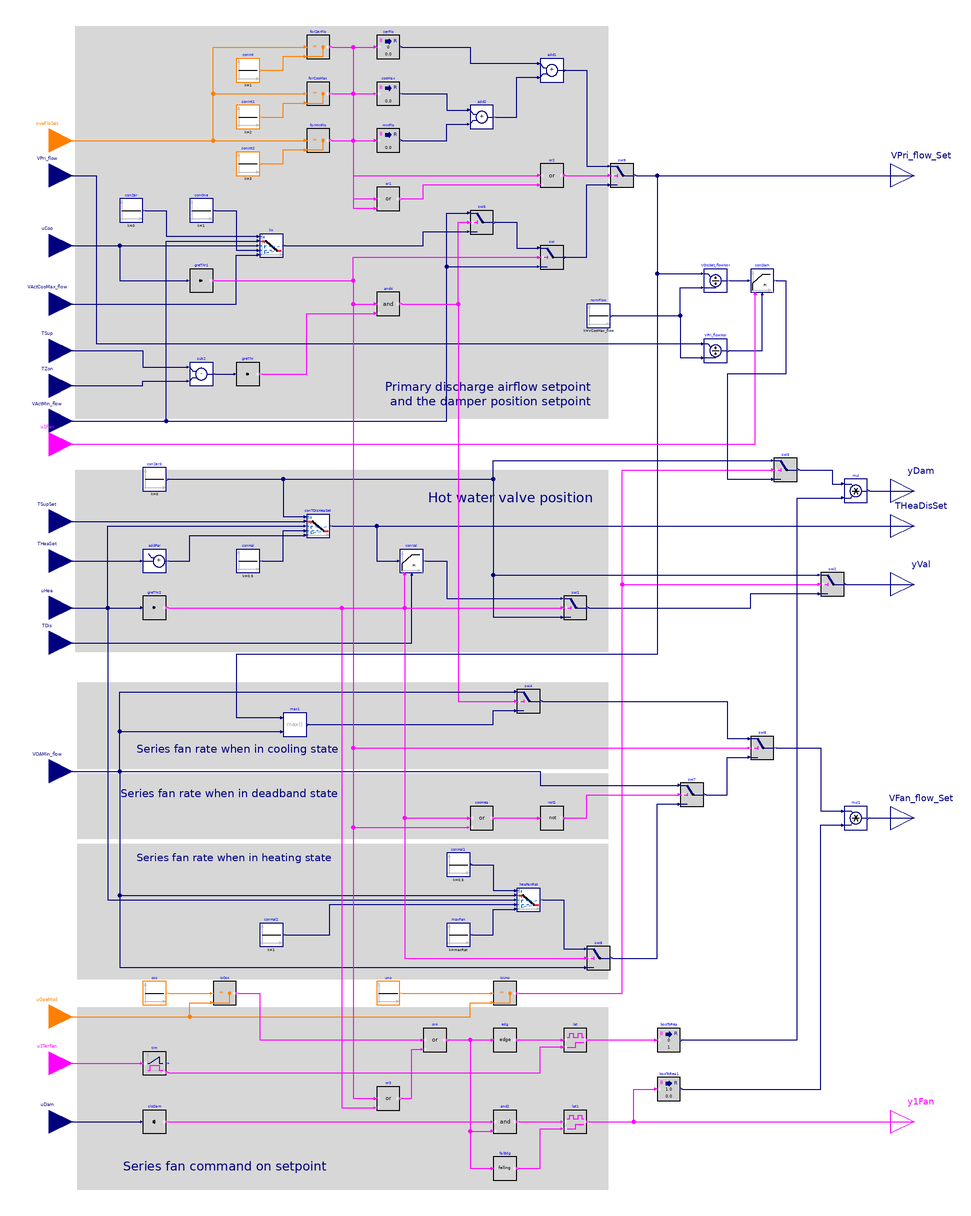

This picture is the connection diagram that the Modelica source below describes through its graphical annotations.

block DamperValves
  "Output signals for controlling variable-volume series fan-powered terminal unit"

  parameter Real dTDisZonSetMax(
    final unit="K",
    final quantity="TemperatureDifference")=11
    "Zone maximum discharge air temperature above heating setpoint"
    annotation (__cdl(ValueInReference=true));
  parameter Real maxRat(
    final unit="m3/s",
    final quantity="VolumeFlowRate")
    "Maximum heating-fan airflow setpoint";
  parameter Real VMin_flow(
    final quantity="VolumeFlowRate",
    final unit="m3/s")
    "Design zone minimum airflow setpoint";
  parameter Real VCooMax_flow(
    final quantity="VolumeFlowRate",
    final unit="m3/s")
    "Design zone cooling maximum airflow rate";
  parameter BuildingsLite.Controls.OBC.CDL.Types.SimpleController controllerTypeVal=
    BuildingsLite.Controls.OBC.CDL.Types.SimpleController.PI
    "Type of controller"
    annotation (__cdl(ValueInReference=false), Dialog(group="Valve"));
  parameter Real kVal(final unit="1/K")=0.5
    "Gain of controller for valve control"
    annotation (__cdl(ValueInReference=false), Dialog(group="Valve"));
  parameter Real TiVal(
    final unit="s",
    final quantity="Time")=300
    "Time constant of integrator block for valve control"
    annotation (__cdl(ValueInReference=false),
                Dialog(group="Valve",
    enable=controllerTypeVal == BuildingsLite.Controls.OBC.CDL.Types.SimpleController.PI
        or controllerTypeVal == BuildingsLite.Controls.OBC.CDL.Types.SimpleController.PID));
  parameter Real TdVal(
    final unit="s",
    final quantity="Time")=0.1
    "Time constant of derivative block for valve control"
    annotation (__cdl(ValueInReference=false),
                Dialog(group="Valve",
      enable=controllerTypeVal == BuildingsLite.Controls.OBC.CDL.Types.SimpleController.PD
          or controllerTypeVal == BuildingsLite.Controls.OBC.CDL.Types.SimpleController.PID));
  parameter BuildingsLite.Controls.OBC.CDL.Types.SimpleController controllerTypeDam=
    BuildingsLite.Controls.OBC.CDL.Types.SimpleController.PI
    "Type of controller"
    annotation (__cdl(ValueInReference=false), Dialog(group="Damper"));
  parameter Real kDam(final unit="1")=0.5
    "Gain of controller for damper control"
    annotation (__cdl(ValueInReference=false), Dialog(group="Damper"));
  parameter Real TiDam(
    final unit="s",
    final quantity="Time")=300
    "Time constant of integrator block for damper control"
    annotation (__cdl(ValueInReference=false),
                Dialog(group="Damper",
    enable=(controllerTypeDam == BuildingsLite.Controls.OBC.CDL.Types.SimpleController.PI
         or controllerTypeDam == BuildingsLite.Controls.OBC.CDL.Types.SimpleController.PID)));
  parameter Real TdDam(
    final unit="s",
    final quantity="Time")=0.1
    "Time constant of derivative block for damper control"
    annotation (__cdl(ValueInReference=false),
                Dialog(group="Damper",
      enable=(controllerTypeDam == BuildingsLite.Controls.OBC.CDL.Types.SimpleController.PD
           or controllerTypeDam == BuildingsLite.Controls.OBC.CDL.Types.SimpleController.PID)));
  parameter Real dTHys(
    final unit="K",
    final quantity="TemperatureDifference")=0.25
    "Temperature difference hysteresis below which the temperature difference will be seen as zero"
    annotation (__cdl(ValueInReference=false), Dialog(tab="Advanced"));
  parameter Real looHys(
    final unit="1") = 0.05
    "Loop output hysteresis below which the output will be seen as zero"
    annotation (__cdl(ValueInReference=false), Dialog(tab="Advanced"));
  parameter Real floHys(
    final unit="m3/s") = 0.01
    "Hysteresis for checking airflow rate"
    annotation (__cdl(ValueInReference=false), Dialog(tab="Advanced"));
  parameter Real damPosHys(
    final unit="m3/s") = 0.05
    "Hysteresis for checking damper position"
    annotation (__cdl(ValueInReference=false), Dialog(tab="Advanced"));
  parameter Real iniDam(unit="1")=0.01
    "Initial damper position when the damper control is enabled"
    annotation (__cdl(ValueInReference=false), Dialog(tab="Advanced"));

  BuildingsLite.Controls.OBC.CDL.Interfaces.IntegerInput oveFloSet
    "Index of overriding flow setpoint, 1: set to zero; 2: set to cooling maximum; 3: set to minimum flow; 4: set to heating maximum"
    annotation (Placement(transformation(extent={{-380,380},{-340,420}}),
        iconTransformation(extent={{-140,170},{-100,210}})));
  BuildingsLite.Controls.OBC.CDL.Interfaces.RealInput VPri_flow(
    final min=0,
    final unit="m3/s",
    final quantity="VolumeFlowRate")
    "Measured primary discharge airflow rate"
    annotation (Placement(transformation(extent={{-380,350},{-340,390}}),
      iconTransformation(extent={{-140,150},{-100,190}})));
  BuildingsLite.Controls.OBC.CDL.Interfaces.RealInput uCoo(
    final min=0,
    final max=1,
    final unit="1")
    "Cooling control signal"
    annotation (Placement(transformation(extent={{-380,290},{-340,330}}),
        iconTransformation(extent={{-140,120},{-100,160}})));
  BuildingsLite.Controls.OBC.CDL.Interfaces.RealInput VActCooMax_flow(
    final min=0,
    final unit="m3/s",
    final quantity="VolumeFlowRate")
    "Active cooling maximum airflow rate"
    annotation (Placement(transformation(extent={{-380,240},{-340,280}}),
        iconTransformation(extent={{-140,90},{-100,130}})));
  BuildingsLite.Controls.OBC.CDL.Interfaces.RealInput TSup(
    final unit="K",
    final displayUnit="degC",
    final quantity="ThermodynamicTemperature")
    "Temperature of the air supplied from central air handler"
    annotation (Placement(transformation(extent={{-380,200},{-340,240}}),
        iconTransformation(extent={{-140,60},{-100,100}})));
  BuildingsLite.Controls.OBC.CDL.Interfaces.RealInput TZon(
    final unit="K",
    final displayUnit="degC",
    final quantity="ThermodynamicTemperature")
    "Measured zone temperature"
    annotation (Placement(transformation(extent={{-380,170},{-340,210}}),
        iconTransformation(extent={{-140,40},{-100,80}})));
  BuildingsLite.Controls.OBC.CDL.Interfaces.RealInput VActMin_flow(
    final min=0,
    final unit="m3/s",
    final quantity="VolumeFlowRate") "Active minimum airflow rate"
    annotation (Placement(transformation(extent={{-380,140},{-340,180}}),
        iconTransformation(extent={{-140,10},{-100,50}})));
  BuildingsLite.Controls.OBC.CDL.Interfaces.BooleanInput u1Fan
    "AHU supply fan status"
    annotation (Placement(transformation(extent={{-380,120},{-340,160}}),
        iconTransformation(extent={{-140,-10},{-100,30}})));
  BuildingsLite.Controls.OBC.CDL.Interfaces.RealInput TSupSet(
    final unit="K",
    final displayUnit="degC",
    final quantity="ThermodynamicTemperature")
    "Supply air temperature setpoint from central air handler"
    annotation (Placement(transformation(extent={{-380,54},{-340,94}}),
        iconTransformation(extent={{-140,-30},{-100,10}})));
  BuildingsLite.Controls.OBC.CDL.Interfaces.RealInput THeaSet(
    final unit="K",
    final displayUnit="degC",
    final quantity="ThermodynamicTemperature")
    "Zone heating setpoint temperature"
    annotation (Placement(transformation(extent={{-380,20},{-340,60}}),
        iconTransformation(extent={{-140,-50},{-100,-10}})));
  BuildingsLite.Controls.OBC.CDL.Interfaces.RealInput uHea(
    final min=0,
    final max=1,
    final unit="1")
    "Heating control signal"
    annotation (Placement(transformation(extent={{-380,-20},{-340,20}}),
        iconTransformation(extent={{-140,-70},{-100,-30}})));
  BuildingsLite.Controls.OBC.CDL.Interfaces.RealInput TDis(
    final unit="K",
    final displayUnit="degC",
    final quantity="ThermodynamicTemperature")
    "Measured discharge air temperature"
    annotation (Placement(transformation(extent={{-380,-50},{-340,-10}}),
      iconTransformation(extent={{-140,-100},{-100,-60}})));
  BuildingsLite.Controls.OBC.CDL.Interfaces.RealInput VOAMin_flow(
    final min=0,
    final unit="m3/s",
    final quantity="VolumeFlowRate") "Minimum outdoor airflow setpoint"
    annotation (Placement(transformation(extent={{-380,-160},{-340,-120}}),
        iconTransformation(extent={{-140,-130},{-100,-90}})));
  BuildingsLite.Controls.OBC.CDL.Interfaces.IntegerInput uOpeMod
    "Zone operation mode"
    annotation (Placement(transformation(extent={{-380,-370},{-340,-330}}),
        iconTransformation(extent={{-140,-160},{-100,-120}})));
  BuildingsLite.Controls.OBC.CDL.Interfaces.BooleanInput u1TerFan
    "Terminal fan status"
    annotation (Placement(transformation(extent={{-380,-410},{-340,-370}}),
        iconTransformation(extent={{-140,-190},{-100,-150}})));
  BuildingsLite.Controls.OBC.CDL.Interfaces.RealInput uDam(
    final min=0,
    final unit="1")
    "Damper position setpoint"
    annotation (Placement(transformation(extent={{-380,-460},{-340,-420}}),
        iconTransformation(extent={{-140,-210},{-100,-170}})));
  BuildingsLite.Controls.OBC.CDL.Interfaces.RealOutput VPri_flow_Set(
    final min=0,
    final unit="m3/s",
    final quantity="VolumeFlowRate")
    "Discharge airflow setpoint"
    annotation (Placement(transformation(extent={{360,350},{400,390}}),
        iconTransformation(extent={{100,120},{140,160}})));
  BuildingsLite.Controls.OBC.CDL.Interfaces.RealOutput yDam(
    final min=0,
    final max=1,
    final unit="1") "VAV damper commanded position"
    annotation (Placement(transformation(extent={{360,80},{400,120}}),
        iconTransformation(extent={{100,70},{140,110}})));
  BuildingsLite.Controls.OBC.CDL.Interfaces.RealOutput THeaDisSet(
    final unit="K",
    final displayUnit="degC",
    final quantity="ThermodynamicTemperature")
    "Discharge airflow setpoint temperature for heating"
    annotation (Placement(transformation(extent={{360,50},{400,90}}),
        iconTransformation(extent={{100,-110},{140,-70}})));
  BuildingsLite.Controls.OBC.CDL.Interfaces.RealOutput yVal(
    final min=0,
    final max=1,
    final unit="1") "Hot water valve commanded position"
    annotation (Placement(transformation(extent={{360,0},{400,40}}),
        iconTransformation(extent={{100,-140},{140,-100}})));
  BuildingsLite.Controls.OBC.CDL.Interfaces.RealOutput VFan_flow_Set(
    final min=0,
    final unit="m3/s",
    final quantity="VolumeFlowRate") "Series fan flow rate setpoint"
    annotation (Placement(transformation(extent={{360,-200},{400,-160}}),
        iconTransformation(extent={{100,-182},{140,-142}})));
  BuildingsLite.Controls.OBC.CDL.Interfaces.BooleanOutput y1Fan
    "Terminal fan command on status"
    annotation (Placement(transformation(extent={{360,-460},{400,-420}}),
        iconTransformation(extent={{100,-210},{140,-170}})));

protected
  BuildingsLite.Controls.OBC.CDL.Logical.And and4 "Logical and"
    annotation (Placement(transformation(extent={{-80,250},{-60,270}})));
  BuildingsLite.Controls.OBC.CDL.Reals.Line lin
    "Active airflow setpoint for cooling"
    annotation (Placement(transformation(extent={{-180,300},{-160,320}})));
  BuildingsLite.Controls.OBC.CDL.Reals.Switch swi
    "Output active cooling airflow according to cooling control signal"
    annotation (Placement(transformation(extent={{60,290},{80,310}})));
  BuildingsLite.Controls.OBC.CDL.Reals.Switch swi5
    "Airflow setpoint when it is in cooling state"
    annotation (Placement(transformation(extent={{0,320},{20,340}})));
  BuildingsLite.Controls.OBC.CDL.Reals.Sources.Constant conZer(
    final k=0) "Constant zero"
    annotation (Placement(transformation(extent={{-300,330},{-280,350}})));
  BuildingsLite.Controls.OBC.CDL.Reals.Sources.Constant conOne(
    final k=1) "Constant one"
    annotation (Placement(transformation(extent={{-240,330},{-220,350}})));
  BuildingsLite.Controls.OBC.CDL.Reals.GreaterThreshold greThr1(
    final t=looHys,
    final h=0.5*looHys)
    "Check if it is cooling state"
    annotation (Placement(transformation(extent={{-240,270},{-220,290}})));
  BuildingsLite.Controls.OBC.CDL.Reals.GreaterThreshold greThr(
    final t=dTHys,
    final h=0.5*dTHys)
    "Check if supply air temperature is greater than room temperature"
    annotation (Placement(transformation(extent={{-200,190},{-180,210}})));
  BuildingsLite.Controls.OBC.CDL.Reals.Subtract sub2
    "Calculate temperature difference between AHU supply air and room "
    annotation (Placement(transformation(extent={{-240,190},{-220,210}})));
  BuildingsLite.Controls.OBC.CDL.Reals.Switch swi2 "Hot water valve position"
    annotation (Placement(transformation(extent={{300,10},{320,30}})));
  BuildingsLite.Controls.OBC.CDL.Reals.Sources.Constant nomFlow(
    final k=VCooMax_flow)
    "Nominal volume flow rate"
    annotation (Placement(transformation(extent={{100,240},{120,260}})));
  BuildingsLite.Controls.OBC.CDL.Reals.Divide VDisSet_flowNor
    "Normalized setpoint for discharge volume flow rate"
    annotation (Placement(transformation(extent={{200,270},{220,290}})));
  BuildingsLite.Controls.OBC.CDL.Reals.Divide VPri_flowNor
    "Normalized discharge volume flow rate"
    annotation (Placement(transformation(extent={{200,210},{220,230}})));
  BuildingsLite.Controls.OBC.CDL.Reals.PIDWithReset conDam(
    final controllerType=controllerTypeDam,
    final k=kDam,
    final Ti=TiDam,
    final Td=TdDam,
    final yMax=1,
    final yMin=0,
    final y_reset=iniDam)
    "Damper position controller"
    annotation (Placement(transformation(extent={{240,270},{260,290}})));
  BuildingsLite.Controls.OBC.CDL.Reals.Switch swi3 "Air damper position"
    annotation (Placement(transformation(extent={{260,108},{280,128}})));
  BuildingsLite.Controls.OBC.CDL.Reals.Line conTDisHeaSet
    "Discharge air temperature for heating"
    annotation (Placement(transformation(extent={{-140,60},{-120,80}})));
  BuildingsLite.Controls.OBC.CDL.Reals.AddParameter addPar(
    final p=dTDisZonSetMax)
    "Maximum heating discharge temperature"
    annotation (Placement(transformation(extent={{-280,30},{-260,50}})));
  BuildingsLite.Controls.OBC.CDL.Reals.Sources.Constant conHal(
    final k=0.5)
    "Constant real value"
    annotation (Placement(transformation(extent={{-200,30},{-180,50}})));
  BuildingsLite.Controls.OBC.CDL.Reals.GreaterThreshold greThr2(
    final t=looHys,
    final h=0.5*looHys)
    "Check if it is heating state"
    annotation (Placement(transformation(extent={{-280,-10},{-260,10}})));
  BuildingsLite.Controls.OBC.CDL.Reals.PIDWithReset conVal(
    final controllerType=controllerTypeVal,
    final k=kVal,
    final Ti=TiVal,
    final Td=TdVal,
    final yMax=1,
    final yMin=0,
    u_s(final unit="K", displayUnit="degC"),
    u_m(final unit="K", displayUnit="degC"))
    "Hot water valve controller"
    annotation (Placement(transformation(extent={{-60,30},{-40,50}})));
  BuildingsLite.Controls.OBC.CDL.Reals.Sources.Constant conZer3(final k=0)
    "Constant zero"
    annotation (Placement(transformation(extent={{-280,100},{-260,120}})));
  BuildingsLite.Controls.OBC.CDL.Reals.Switch swi1
    "Hot water valve position, close the valve when the zone is not in heating state"
    annotation (Placement(transformation(extent={{80,-10},{100,10}})));
  BuildingsLite.Controls.OBC.CDL.Reals.Line heaFanRat
    "Parallel fan airflow setpoint when zone is in heating state"
    annotation (Placement(transformation(extent={{40,-260},{60,-240}})));
  BuildingsLite.Controls.OBC.CDL.Reals.Sources.Constant conHal1(
    final k=0.5)
    "Constant real value"
    annotation (Placement(transformation(extent={{-20,-230},{0,-210}})));
  BuildingsLite.Controls.OBC.CDL.Reals.Sources.Constant conHal2(
    final k=1)
    "Constant real value"
    annotation (Placement(transformation(extent={{-180,-290},{-160,-270}})));
  BuildingsLite.Controls.OBC.CDL.Reals.Sources.Constant maxFan(
    final k=maxRat) "Maximum fan rate"
    annotation (Placement(transformation(extent={{-20,-290},{0,-270}})));
  BuildingsLite.Controls.OBC.CDL.Integers.Sources.Constant uno(
    final k=BuildingsLite.Controls.OBC.ASHRAE.G36.Types.OperationModes.unoccupied)
    "Constant signal for unoccupied mode"
    annotation (Placement(transformation(extent={{-80,-340},{-60,-320}})));
  BuildingsLite.Controls.OBC.CDL.Integers.Equal isUno
    "Output true if the operation mode is unoccupied"
    annotation (Placement(transformation(extent={{20,-340},{40,-320}})));
  BuildingsLite.Controls.OBC.CDL.Reals.Switch swi4
    "Fan setpoint when it is in cooling state and the supply air temperture is high"
    annotation (Placement(transformation(extent={{40,-90},{60,-70}})));
  BuildingsLite.Controls.OBC.CDL.Reals.Max max1
    "Larger of minimum outdoor airflow setpoint and primary discharge airflow setpoint"
    annotation (Placement(transformation(extent={{-160,-110},{-140,-90}})));
  BuildingsLite.Controls.OBC.CDL.Reals.Switch swi6
    "Fan setpoint when it is in cooling state"
    annotation (Placement(transformation(extent={{240,-130},{260,-110}})));
  BuildingsLite.Controls.OBC.CDL.Logical.Or cooHea
    "Cooling or heating state"
    annotation (Placement(transformation(extent={{0,-190},{20,-170}})));
  BuildingsLite.Controls.OBC.CDL.Logical.Not not1 "In deadband state"
    annotation (Placement(transformation(extent={{60,-190},{80,-170}})));
  BuildingsLite.Controls.OBC.CDL.Reals.Switch swi7
    "Fan setpoint when it is in deadband state"
    annotation (Placement(transformation(extent={{180,-170},{200,-150}})));
  BuildingsLite.Controls.OBC.CDL.Reals.Switch swi8
    "Fan setpoint when it is in heating state"
    annotation (Placement(transformation(extent={{100,-310},{120,-290}})));
  BuildingsLite.Controls.OBC.CDL.Reals.LessThreshold cloDam(
    final t=damPosHys,
    final h=damPosHys/2)
    "Check if the damper is fully closed before turning on fan"
    annotation (Placement(transformation(extent={{-280,-450},{-260,-430}})));
  BuildingsLite.Controls.OBC.CDL.Logical.Timer tim(final t=15)
    "Check if the fan has been proven on for a fixed time"
    annotation (Placement(transformation(extent={{-280,-400},{-260,-380}})));
  BuildingsLite.Controls.OBC.CDL.Integers.Sources.Constant occ(
    final k=BuildingsLite.Controls.OBC.ASHRAE.G36.Types.OperationModes.occupied)
    "Constant signal for occupied mode"
    annotation (Placement(transformation(extent={{-280,-340},{-260,-320}})));
  BuildingsLite.Controls.OBC.CDL.Integers.Equal isOcc
    "Output true if the operation mode is occupied"
    annotation (Placement(transformation(extent={{-220,-340},{-200,-320}})));
  BuildingsLite.Controls.OBC.CDL.Logical.Or or3
    "Check if it is in heating, cooling state, or it is in occupied mode"
    annotation (Placement(transformation(extent={{-80,-430},{-60,-410}})));
  BuildingsLite.Controls.OBC.CDL.Logical.Edge edg
    "Rising edge"
    annotation (Placement(transformation(extent={{20,-380},{40,-360}})));
  BuildingsLite.Controls.OBC.CDL.Logical.And and2
    "Check if the fan can turn on"
    annotation (Placement(transformation(extent={{20,-450},{40,-430}})));
  BuildingsLite.Controls.OBC.CDL.Logical.FallingEdge falEdg
    "Falling edge"
    annotation (Placement(transformation(extent={{20,-490},{40,-470}})));
  BuildingsLite.Controls.OBC.CDL.Logical.Latch lat1
    "Hold fan on status"
    annotation (Placement(transformation(extent={{80,-450},{100,-430}})));
  BuildingsLite.Controls.OBC.CDL.Logical.Latch lat "Close damper"
    annotation (Placement(transformation(extent={{80,-380},{100,-360}})));
  BuildingsLite.Controls.OBC.CDL.Conversions.BooleanToReal booToRea(
    final realTrue=0,
    final realFalse=1)
    "Boolean to real"
    annotation (Placement(transformation(extent={{160,-380},{180,-360}})));
  BuildingsLite.Controls.OBC.CDL.Reals.Multiply mul
    "Ensure damper is fully closed before turning on the fan"
    annotation (Placement(transformation(extent={{320,90},{340,110}})));
  BuildingsLite.Controls.OBC.CDL.Conversions.BooleanToReal booToRea1
    "Boolean to real"
    annotation (Placement(transformation(extent={{160,-422},{180,-402}})));
  BuildingsLite.Controls.OBC.CDL.Reals.Multiply mul1
    "Ensure damper is fully closed before turning on the fan"
    annotation (Placement(transformation(extent={{320,-190},{340,-170}})));
  BuildingsLite.Controls.OBC.CDL.Integers.Sources.Constant conInt(final k=1)
    "Constant 1"
    annotation (Placement(transformation(extent={{-200,450},{-180,470}})));
  BuildingsLite.Controls.OBC.CDL.Integers.Equal forZerFlo
    "Check if forcing zone airflow setpoint to zero"
    annotation (Placement(transformation(extent={{-140,470},{-120,490}})));
  BuildingsLite.Controls.OBC.CDL.Integers.Equal forCooMax
    "Check if forcing zone airflow setpoint to cooling maximum"
    annotation (Placement(transformation(extent={{-140,430},{-120,450}})));
  BuildingsLite.Controls.OBC.CDL.Integers.Sources.Constant conInt1(final k=2)
    "Constant 2"
    annotation (Placement(transformation(extent={{-200,410},{-180,430}})));
  BuildingsLite.Controls.OBC.CDL.Integers.Equal forMinFlo
    "Check if forcing zone airflow setpoint to minimum flow"
    annotation (Placement(transformation(extent={{-140,390},{-120,410}})));
  BuildingsLite.Controls.OBC.CDL.Conversions.BooleanToReal zerFlo(
    final realTrue=0)
    "Force zone airflow setpoint to zero"
    annotation (Placement(transformation(extent={{-80,470},{-60,490}})));
  BuildingsLite.Controls.OBC.CDL.Conversions.BooleanToReal cooMax(
    final realTrue=VCooMax_flow)
    "Force zone airflow setpoint to cooling maximum"
    annotation (Placement(transformation(extent={{-80,430},{-60,450}})));
  BuildingsLite.Controls.OBC.CDL.Conversions.BooleanToReal minFlo(
    final realTrue=VMin_flow)
    "Force zone airflow setpoint to zone minimum flow"
    annotation (Placement(transformation(extent={{-80,390},{-60,410}})));
  BuildingsLite.Controls.OBC.CDL.Reals.Add add2
    "Add up two inputs"
    annotation (Placement(transformation(extent={{0,410},{20,430}})));
  BuildingsLite.Controls.OBC.CDL.Reals.Add add1 "Add up inputs"
    annotation (Placement(transformation(extent={{60,450},{80,470}})));
  BuildingsLite.Controls.OBC.CDL.Logical.Or or1
    "Check if the airflow setpoint should be overrided"
    annotation (Placement(transformation(extent={{-80,340},{-60,360}})));
  BuildingsLite.Controls.OBC.CDL.Reals.Switch swi9
    "Airflow setpoint after considering override"
    annotation (Placement(transformation(extent={{120,360},{140,380}})));
  BuildingsLite.Controls.OBC.CDL.Integers.Sources.Constant conInt2(final k=3)
    "Constant 3"
    annotation (Placement(transformation(extent={{-200,370},{-180,390}})));
  BuildingsLite.Controls.OBC.CDL.Logical.Or or2
    "Check if the airflow setpoint should be overrided"
    annotation (Placement(transformation(extent={{60,360},{80,380}})));
  BuildingsLite.Controls.OBC.CDL.Logical.Or or4
    "Check if it is in heating, cooling state, or it is in occupied mode"
    annotation (Placement(transformation(extent={{-40,-380},{-20,-360}})));

equation
  connect(uCoo, lin.u)
    annotation (Line(points={{-360,310},{-182,310}}, color={0,0,127}));
  connect(conZer.y, lin.x1)
    annotation (Line(points={{-278,340},{-260,340},{-260,318},{-182,318}},
      color={0,0,127}));
  connect(conOne.y, lin.x2)
    annotation (Line(points={{-218,340},{-200,340},{-200,306},{-182,306}},
      color={0,0,127}));
  connect(VActCooMax_flow, lin.f2)
    annotation (Line(points={{-360,260},{-200,260},{-200,302},{-182,302}},
      color={0,0,127}));
  connect(uCoo, greThr1.u) annotation (Line(points={{-360,310},{-300,310},{-300,
          280},{-242,280}}, color={0,0,127}));
  connect(and4.y, swi5.u2)
    annotation (Line(points={{-58,260},{-10,260},{-10,330},{-2,330}},
        color={255,0,255}));
  connect(lin.y, swi5.u3)
    annotation (Line(points={{-158,310},{-40,310},{-40,322},{-2,322}},
      color={0,0,127}));
  connect(swi5.y, swi.u1)
    annotation (Line(points={{22,330},{40,330},{40,308},{58,308}},
      color={0,0,127}));
  connect(TSup, sub2.u1)
    annotation (Line(points={{-360,220},{-280,220},{-280,206},{-242,206}},
        color={0,0,127}));
  connect(sub2.y, greThr.u)
    annotation (Line(points={{-218,200},{-202,200}}, color={0,0,127}));
  connect(greThr.y, and4.u2) annotation (Line(points={{-178,200},{-140,200},{-140,
          252},{-82,252}}, color={255,0,255}));
  connect(greThr1.y, and4.u1) annotation (Line(points={{-218,280},{-100,280},{-100,
          260},{-82,260}},     color={255,0,255}));
  connect(greThr1.y, swi.u2) annotation (Line(points={{-218,280},{-100,280},{-100,
          300},{58,300}},  color={255,0,255}));
  connect(VActMin_flow, swi5.u1) annotation (Line(points={{-360,160},{-20,160},{
          -20,338},{-2,338}}, color={0,0,127}));
  connect(VActMin_flow, lin.f1) annotation (Line(points={{-360,160},{-260,160},{
          -260,314},{-182,314}}, color={0,0,127}));
  connect(VActMin_flow, swi.u3) annotation (Line(points={{-360,160},{-20,160},{-20,
          292},{58,292}},  color={0,0,127}));
  connect(TZon, sub2.u2) annotation (Line(points={{-360,190},{-280,190},{-280,194},
          {-242,194}}, color={0,0,127}));
  connect(swi2.y, yVal)
    annotation (Line(points={{322,20},{380,20}},   color={0,0,127}));
  connect(nomFlow.y, VDisSet_flowNor.u2) annotation (Line(points={{122,250},{180,
          250},{180,274},{198,274}}, color={0,0,127}));
  connect(VDisSet_flowNor.y, conDam.u_s)
    annotation (Line(points={{222,280},{238,280}}, color={0,0,127}));
  connect(VPri_flow, VPri_flowNor.u1) annotation (Line(points={{-360,370},{-320,
          370},{-320,226},{198,226}}, color={0,0,127}));
  connect(nomFlow.y, VPri_flowNor.u2) annotation (Line(points={{122,250},{180,250},
          {180,214},{198,214}}, color={0,0,127}));
  connect(VPri_flowNor.y, conDam.u_m)
    annotation (Line(points={{222,220},{250,220},{250,268}}, color={0,0,127}));
  connect(THeaSet, addPar.u)
    annotation (Line(points={{-360,40},{-282,40}},   color={0,0,127}));
  connect(conZer3.y, conTDisHeaSet.x1) annotation (Line(points={{-258,110},{-160,
          110},{-160,78},{-142,78}},   color={0,0,127}));
  connect(TSupSet, conTDisHeaSet.f1)
    annotation (Line(points={{-360,74},{-142,74}},   color={0,0,127}));
  connect(uHea, conTDisHeaSet.u) annotation (Line(points={{-360,0},{-310,0},{-310,
          70},{-142,70}},       color={0,0,127}));
  connect(conHal.y, conTDisHeaSet.x2) annotation (Line(points={{-178,40},{-160,40},
          {-160,66},{-142,66}},        color={0,0,127}));
  connect(addPar.y, conTDisHeaSet.f2) annotation (Line(points={{-258,40},{-240,40},
          {-240,62},{-142,62}},        color={0,0,127}));
  connect(conTDisHeaSet.y, conVal.u_s) annotation (Line(points={{-118,70},{-80,70},
          {-80,40},{-62,40}},       color={0,0,127}));
  connect(TDis, conVal.u_m) annotation (Line(points={{-360,-30},{-50,-30},{-50,28}},
                 color={0,0,127}));
  connect(uHea, greThr2.u)
    annotation (Line(points={{-360,0},{-282,0}},   color={0,0,127}));
  connect(greThr2.y, swi1.u2)
    annotation (Line(points={{-258,0},{78,0}},   color={255,0,255}));
  connect(swi1.y, swi2.u3) annotation (Line(points={{102,0},{240,0},{240,12},{298,
          12}},     color={0,0,127}));
  connect(conZer3.y, swi2.u1) annotation (Line(points={{-258,110},{20,110},{20,28},
          {298,28}},  color={0,0,127}));
  connect(conTDisHeaSet.y, THeaDisSet)
    annotation (Line(points={{-118,70},{380,70}},  color={0,0,127}));
  connect(conZer3.y, swi3.u1) annotation (Line(points={{-258,110},{20,110},{20,
          126},{258,126}}, color={0,0,127}));
  connect(conHal1.y, heaFanRat.x1) annotation (Line(points={{2,-220},{20,-220},{
          20,-242},{38,-242}},  color={0,0,127}));
  connect(uHea, heaFanRat.u) annotation (Line(points={{-360,0},{-310,0},{-310,-250},
          {38,-250}},  color={0,0,127}));
  connect(conHal2.y, heaFanRat.x2) annotation (Line(points={{-158,-280},{-120,-280},
          {-120,-254},{38,-254}}, color={0,0,127}));
  connect(maxFan.y, heaFanRat.f2) annotation (Line(points={{2,-280},{20,-280},{20,
          -258},{38,-258}}, color={0,0,127}));
  connect(uno.y, isUno.u1)
    annotation (Line(points={{-58,-330},{18,-330}}, color={255,127,0}));
  connect(isUno.y, swi2.u2) annotation (Line(points={{42,-330},{130,-330},{130,20},
          {298,20}},     color={255,0,255}));
  connect(isUno.y, swi3.u2) annotation (Line(points={{42,-330},{130,-330},{130,
          118},{258,118}}, color={255,0,255}));
  connect(greThr2.y, conVal.trigger)
    annotation (Line(points={{-258,0},{-56,0},{-56,28}},   color={255,0,255}));
  connect(conVal.y, swi1.u1) annotation (Line(points={{-38,40},{-20,40},{-20,8},
          {78,8}},  color={0,0,127}));
  connect(conZer3.y, swi1.u3) annotation (Line(points={{-258,110},{20,110},{20,-8},
          {78,-8}},         color={0,0,127}));
  connect(and4.y, swi4.u2) annotation (Line(points={{-58,260},{-10,260},{-10,-80},
          {38,-80}}, color={255,0,255}));
  connect(VOAMin_flow, swi4.u1) annotation (Line(points={{-360,-140},{-300,-140},
          {-300,-72},{38,-72}},color={0,0,127}));
  connect(VOAMin_flow, max1.u2) annotation (Line(points={{-360,-140},{-300,-140},
          {-300,-106},{-162,-106}}, color={0,0,127}));
  connect(max1.y, swi4.u3) annotation (Line(points={{-138,-100},{20,-100},{20,-88},
          {38,-88}}, color={0,0,127}));
  connect(swi4.y, swi6.u1) annotation (Line(points={{62,-80},{220,-80},{220,-112},
          {238,-112}},color={0,0,127}));
  connect(greThr1.y, swi6.u2) annotation (Line(points={{-218,280},{-100,280},{-100,
          -120},{238,-120}}, color={255,0,255}));
  connect(greThr1.y, cooHea.u2) annotation (Line(points={{-218,280},{-100,280},{
          -100,-188},{-2,-188}}, color={255,0,255}));
  connect(greThr2.y, cooHea.u1) annotation (Line(points={{-258,0},{-56,0},{-56,-180},
          {-2,-180}}, color={255,0,255}));
  connect(cooHea.y, not1.u)
    annotation (Line(points={{22,-180},{58,-180}}, color={255,0,255}));
  connect(not1.y, swi7.u2) annotation (Line(points={{82,-180},{100,-180},{100,-160},
          {178,-160}}, color={255,0,255}));
  connect(swi7.y, swi6.u3) annotation (Line(points={{202,-160},{220,-160},{220,-128},
          {238,-128}},color={0,0,127}));
  connect(VOAMin_flow, swi7.u1) annotation (Line(points={{-360,-140},{60,-140},{
          60,-152},{178,-152}}, color={0,0,127}));
  connect(VOAMin_flow, heaFanRat.f1) annotation (Line(points={{-360,-140},{-300,
          -140},{-300,-246},{38,-246}}, color={0,0,127}));
  connect(heaFanRat.y, swi8.u1) annotation (Line(points={{62,-250},{80,-250},{80,
          -292},{98,-292}}, color={0,0,127}));
  connect(greThr2.y, swi8.u2) annotation (Line(points={{-258,0},{-56,0},{-56,-300},
          {98,-300}}, color={255,0,255}));
  connect(VOAMin_flow, swi8.u3) annotation (Line(points={{-360,-140},{-300,-140},
          {-300,-308},{98,-308}},color={0,0,127}));
  connect(swi8.y, swi7.u3) annotation (Line(points={{122,-300},{160,-300},{160,-168},
          {178,-168}}, color={0,0,127}));
  connect(occ.y, isOcc.u1)
    annotation (Line(points={{-258,-330},{-222,-330}}, color={255,127,0}));
  connect(uOpeMod, isOcc.u2) annotation (Line(points={{-360,-350},{-240,-350},{-240,
          -338},{-222,-338}}, color={255,127,0}));
  connect(uOpeMod, isUno.u2) annotation (Line(points={{-360,-350},{0,-350},{0,-338},
          {18,-338}}, color={255,127,0}));
  connect(greThr1.y, or3.u1) annotation (Line(points={{-218,280},{-100,280},{-100,
          -420},{-82,-420}}, color={255,0,255}));
  connect(greThr2.y, or3.u2) annotation (Line(points={{-258,0},{-110,0},{-110,-428},
          {-82,-428}},       color={255,0,255}));
  connect(edg.y, lat.u)
    annotation (Line(points={{42,-370},{78,-370}}, color={255,0,255}));
  connect(lat.y, booToRea.u)
    annotation (Line(points={{102,-370},{158,-370}}, color={255,0,255}));
  connect(u1TerFan, tim.u)
    annotation (Line(points={{-360,-390},{-282,-390}}, color={255,0,255}));
  connect(tim.passed, lat.clr) annotation (Line(points={{-258,-398},{60,-398},{60,
          -376},{78,-376}}, color={255,0,255}));
  connect(uDam, cloDam.u)
    annotation (Line(points={{-360,-440},{-282,-440}}, color={0,0,127}));
  connect(cloDam.y, and2.u1)
    annotation (Line(points={{-258,-440},{18,-440}}, color={255,0,255}));
  connect(and2.y, lat1.u)
    annotation (Line(points={{42,-440},{78,-440}}, color={255,0,255}));
  connect(falEdg.y, lat1.clr) annotation (Line(points={{42,-480},{60,-480},{60,-446},
          {78,-446}}, color={255,0,255}));
  connect(swi3.y, mul.u1) annotation (Line(points={{282,118},{310,118},{310,106},
          {318,106}}, color={0,0,127}));
  connect(booToRea.y, mul.u2) annotation (Line(points={{182,-370},{280,-370},{280,
          94},{318,94}},   color={0,0,127}));
  connect(mul.y, yDam)
    annotation (Line(points={{342,100},{380,100}}, color={0,0,127}));
  connect(lat1.y, y1Fan)
    annotation (Line(points={{102,-440},{380,-440}}, color={255,0,255}));
  connect(lat1.y, booToRea1.u) annotation (Line(points={{102,-440},{140,-440},{140,
          -412},{158,-412}}, color={255,0,255}));
  connect(swi6.y, mul1.u1) annotation (Line(points={{262,-120},{300,-120},{300,-174},
          {318,-174}}, color={0,0,127}));
  connect(booToRea1.y, mul1.u2) annotation (Line(points={{182,-412},{300,-412},{
          300,-186},{318,-186}}, color={0,0,127}));
  connect(mul1.y, VFan_flow_Set)
    annotation (Line(points={{342,-180},{380,-180}}, color={0,0,127}));
  connect(oveFloSet,forZerFlo. u1)
    annotation (Line(points={{-360,400},{-220,400},{-220,480},{-142,480}},
          color={255,127,0}));
  connect(conInt.y,forZerFlo. u2) annotation (Line(points={{-178,460},{-160,460},
          {-160,472},{-142,472}},color={255,127,0}));
  connect(oveFloSet,forCooMax. u1) annotation (Line(points={{-360,400},{-220,400},
          {-220,440},{-142,440}},color={255,127,0}));
  connect(conInt1.y,forCooMax. u2) annotation (Line(points={{-178,420},{-160,420},
          {-160,432},{-142,432}}, color={255,127,0}));
  connect(oveFloSet,forMinFlo. u1) annotation (Line(points={{-360,400},{-142,400}},
         color={255,127,0}));
  connect(forZerFlo.y,zerFlo. u)
    annotation (Line(points={{-118,480},{-82,480}},color={255,0,255}));
  connect(forCooMax.y,cooMax. u)
    annotation (Line(points={{-118,440},{-82,440}},color={255,0,255}));
  connect(forMinFlo.y,minFlo. u)
    annotation (Line(points={{-118,400},{-82,400}},color={255,0,255}));
  connect(cooMax.y,add2. u1) annotation (Line(points={{-58,440},{-20,440},{-20,426},
          {-2,426}},color={0,0,127}));
  connect(zerFlo.y,add1. u1) annotation (Line(points={{-58,480},{0,480},{0,466},
          {58,466}}, color={0,0,127}));
  connect(forZerFlo.y,or1. u1) annotation (Line(points={{-118,480},{-100,480},{
          -100,350},{-82,350}},
                          color={255,0,255}));
  connect(forCooMax.y,or1. u2) annotation (Line(points={{-118,440},{-100,440},{
          -100,342},{-82,342}},
                          color={255,0,255}));
  connect(add1.y,swi9. u1) annotation (Line(points={{82,460},{100,460},{100,378},
          {118,378}}, color={0,0,127}));
  connect(add2.y,add1. u2) annotation (Line(points={{22,420},{40,420},{40,454},{
          58,454}}, color={0,0,127}));
  connect(minFlo.y,add2. u2) annotation (Line(points={{-58,400},{-20,400},{-20,414},
          {-2,414}}, color={0,0,127}));
  connect(conInt2.y,forMinFlo. u2) annotation (Line(points={{-178,380},{-160,380},
          {-160,392},{-142,392}}, color={255,127,0}));
  connect(swi.y, swi9.u3) annotation (Line(points={{82,300},{100,300},{100,362},
          {118,362}}, color={0,0,127}));
  connect(swi9.y, max1.u1) annotation (Line(points={{142,370},{160,370},{160,-40},
          {-200,-40},{-200,-94},{-162,-94}}, color={0,0,127}));
  connect(swi9.y, VDisSet_flowNor.u1) annotation (Line(points={{142,370},{160,370},
          {160,286},{198,286}}, color={0,0,127}));
  connect(swi9.y, VPri_flow_Set)
    annotation (Line(points={{142,370},{380,370}}, color={0,0,127}));
  connect(u1Fan, conDam.trigger) annotation (Line(points={{-360,140},{244,140},{
          244,268}}, color={255,0,255}));
  connect(conDam.y, swi3.u3) annotation (Line(points={{262,280},{270,280},{270,
          200},{220,200},{220,110},{258,110}}, color={0,0,127}));
  connect(or2.y, swi9.u2)
    annotation (Line(points={{82,370},{118,370}}, color={255,0,255}));
  connect(or1.y, or2.u2) annotation (Line(points={{-58,350},{-40,350},{-40,362},
          {58,362}}, color={255,0,255}));
  connect(forMinFlo.y, or2.u1) annotation (Line(points={{-118,400},{-100,400},{-100,
          370},{58,370}}, color={255,0,255}));
  connect(isOcc.y, or4.u1) annotation (Line(points={{-198,-330},{-180,-330},{-180,
          -370},{-42,-370}}, color={255,0,255}));
  connect(or3.y, or4.u2) annotation (Line(points={{-58,-420},{-50,-420},{-50,-378},
          {-42,-378}}, color={255,0,255}));
  connect(or4.y, edg.u)
    annotation (Line(points={{-18,-370},{18,-370}}, color={255,0,255}));
  connect(or4.y, and2.u2) annotation (Line(points={{-18,-370},{0,-370},{0,-448},
          {18,-448}}, color={255,0,255}));
  connect(or4.y, falEdg.u) annotation (Line(points={{-18,-370},{0,-370},{0,-480},
          {18,-480}}, color={255,0,255}));
annotation (
  defaultComponentName="damValFan",
  Diagram(coordinateSystem(preserveAspectRatio=false, extent={{-340,-520},{360,520}}),
        graphics={
        Rectangle(
          extent={{-338,498},{118,162}},
          lineColor={0,0,0},
          fillColor={215,215,215},
          fillPattern=FillPattern.Solid,
          pattern=LinePattern.None),
        Text(
          extent={{-74,204},{104,162}},
          textColor={0,0,127},
          horizontalAlignment=TextAlignment.Right,
          textString="Primary discharge airflow setpoint
and the damper position setpoint"),
        Rectangle(
          extent={{-338,118},{118,-38}},
          lineColor={0,0,0},
          fillColor={215,215,215},
          fillPattern=FillPattern.Solid,
          pattern=LinePattern.None),
        Text(
          extent={{-38,108},{106,80}},
          textColor={0,0,127},
          horizontalAlignment=TextAlignment.Right,
          textString="Hot water valve position"),
        Rectangle(
          extent={{-336,-64},{118,-138}},
          lineColor={0,0,0},
          fillColor={215,215,215},
          fillPattern=FillPattern.Solid,
          pattern=LinePattern.None),
        Text(
          extent={{-288,-108},{-112,-134}},
          textColor={0,0,127},
          horizontalAlignment=TextAlignment.Right,
          textString="Series fan rate when in cooling state"),
        Rectangle(
          extent={{-336,-142},{118,-198}},
          lineColor={0,0,0},
          fillColor={215,215,215},
          fillPattern=FillPattern.Solid,
          pattern=LinePattern.None),
        Text(
          extent={{-300,-146},{-112,-172}},
          textColor={0,0,127},
          horizontalAlignment=TextAlignment.Right,
          textString="Series fan rate when in deadband state"),
        Rectangle(
          extent={{-336,-202},{118,-318}},
          lineColor={0,0,0},
          fillColor={215,215,215},
          fillPattern=FillPattern.Solid,
          pattern=LinePattern.None),
        Text(
          extent={{-292,-202},{-118,-226}},
          textColor={0,0,127},
          horizontalAlignment=TextAlignment.Right,
          textString="Series fan rate when in heating state"),
        Rectangle(
          extent={{-336,-342},{118,-498}},
          lineColor={0,0,0},
          fillColor={215,215,215},
          fillPattern=FillPattern.Solid,
          pattern=LinePattern.None),
        Text(
          extent={{-296,-466},{-122,-490}},
          textColor={0,0,127},
          horizontalAlignment=TextAlignment.Right,
          textString="Series fan command on setpoint")}),
  Icon(coordinateSystem(extent={{-100,-200},{100,200}}),
       graphics={
        Rectangle(
        extent={{-100,-200},{100,200}},
        lineColor={0,0,127},
        fillColor={255,255,255},
        fillPattern=FillPattern.Solid),
        Text(
          extent={{-100,240},{100,200}},
          textColor={0,0,255},
          textString="%name"),
        Text(
          extent={{-98,116},{-46,102}},
          textColor={0,0,127},
          textString="VActCooMax_flow"),
        Text(
          extent={{-96,-102},{-46,-118}},
          textColor={0,0,127},
          textString="VOAMin_flow"),
        Text(
          extent={{-98,34},{-54,24}},
          textColor={0,0,127},
          textString="VActMin_flow"),
        Text(
          extent={{-100,146},{-80,136}},
          textColor={0,0,127},
          textString="uCoo"),
        Text(
          extent={{-98,-46},{-76,-56}},
          textColor={0,0,127},
          textString="uHea"),
        Text(
          extent={{-100,-26},{-62,-36}},
          textColor={0,0,127},
          textString="THeaSet"),
        Text(
          extent={{-100,86},{-80,76}},
          textColor={0,0,127},
          textString="TSup"),
        Text(
          extent={{-16.5,7},{16.5,-7}},
          textColor={0,0,127},
          textString="TDis",
          origin={-84.5,-81}),
        Text(
          extent={{-100,66},{-78,56}},
          textColor={0,0,127},
          textString="TZon"),
        Text(
          extent={{68,96},{98,86}},
          textColor={0,0,127},
          horizontalAlignment=TextAlignment.Right,
          textString="yDam"),
        Text(
          extent={{68,-112},{98,-124}},
          textColor={0,0,127},
          horizontalAlignment=TextAlignment.Right,
          textString="yVal"),
        Line(points={{-38,64},{-38,-48},{74,-48}}, color={95,95,95}),
        Line(
          points={{-16,60},{10,-48}},
          color={95,95,95},
          thickness=0.5),
    Polygon(
      points={{-52,-58},{-30,-52},{-30,-64},{-52,-58}},
      lineColor={95,95,95},
      fillColor={95,95,95},
      fillPattern=FillPattern.Solid),
    Line(points={{10,-58},{-48,-58}}, color={95,95,95}),
    Line(points={{28,-58},{90,-58}},  color={95,95,95}),
    Polygon(
      points={{92,-58},{70,-52},{70,-64},{92,-58}},
      lineColor={95,95,95},
      fillColor={95,95,95},
      fillPattern=FillPattern.Solid),
        Text(
          extent={{56,148},{98,136}},
          textColor={0,0,127},
          horizontalAlignment=TextAlignment.Right,
          textString="VPri_flow_Set"),
        Text(
          extent={{54,-84},{98,-96}},
          textColor={0,0,127},
          horizontalAlignment=TextAlignment.Right,
          textString="TDisHeaSet"),
        Text(
          extent={{-96,-134},{-70,-146}},
          textColor={255,127,27},
          textString="uOpeMod"),
        Text(
          extent={{-98,176},{-68,166}},
          textColor={0,0,127},
          textString="VPri_flow"),
        Text(
          extent={{-100,-4},{-68,-14}},
          textColor={0,0,127},
          textString="TSupSet"),
        Text(
          extent={{42,-152},{98,-168}},
          textColor={0,0,127},
          horizontalAlignment=TextAlignment.Right,
          textString="VFan_flow_Set"),
        Line(
          points={{-38,-22},{26,-22},{78,60}},
          color={0,0,255},
          thickness=0.5),
        Line(
          points={{-16,-6},{-38,26}},
          color={28,108,200},
          pattern=LinePattern.Dash,
          thickness=0.5),
        Line(
          points={{-16,60},{-38,60}},
          color={95,95,95},
          thickness=0.5),
        Line(
          points={{-16,-6},{26,-6}},
          color={28,108,200},
          thickness=0.5,
          pattern=LinePattern.Dash),
        Line(
          points={{26,-6},{36,-28},{40,-28},{40,-48}},
          color={28,108,200},
          thickness=0.5,
          pattern=LinePattern.Dash),
        Text(
          extent={{64,-180},{96,-194}},
          textColor={255,0,255},
          horizontalAlignment=TextAlignment.Right,
          textString="y1Fan"),
        Text(
          extent={{-98,-162},{-60,-178}},
          textColor={255,0,255},
          horizontalAlignment=TextAlignment.Right,
          textString="u1TerFan"),
        Text(
          extent={{-98,-184},{-72,-198}},
          textColor={0,0,127},
          textString="uDam"),
        Text(
          extent={{-94,194},{-68,182}},
          textColor={255,127,27},
          textString="oveFloSet"),
        Text(
          extent={{-98,18},{-66,2}},
          textColor={255,0,255},
          horizontalAlignment=TextAlignment.Right,
          textString="u1Fan")}),
  Documentation(info="<html>
<p>
This sequence sets the series fan flow rate setpoint, damper and valve position for
variable-volume series fan-powered terminal unit.
The implementation is according to Section 5.10.5 of ASHRAE Guideline 36, May 2020. The
calculation is done following the steps below.
</p>
<ol>
<li>
When the zone state is cooling (<code>uCoo &gt; 0</code>), then the cooling loop output
<code>uCoo</code> shall be mapped to the primary airflow
setpoint from the minimum <code>VActMin_flow</code> to the cooling maximum
<code>VActCooMax_flow</code> airflow setpoints.
The heating coil is disabled (<code>yVal=0</code>).
<ul>
<li>
If supply air temperature <code>TSup</code> from the AHU is greater than
room temperature <code>TZon</code>, cooling supply airflow setpoint shall be
no higher than the minimum.
</li>
</ul>
</li>
<li>
When the zone state is Deadband (<code>uCoo=0</code> and <code>uHea=0</code>), then
the primary airflow setpoint shall be the minimum airflow setpoint <code>VActMin_flow</code>.
The heating coil is disabled (<code>yVal=0</code>).
</li>
<li>
When the zone state is Heating (<code>uHea &gt; 0</code>),
<ul>
<li>
As the heating-loop output <code>uHea</code> increases from 0% to 50%, it shall reset
the discharge temperature <code>THeaDisSet</code> from the current AHU setpoint
temperature <code>TSupSet</code> to a maximum of <code>dTDisZonSetMax</code>
above space temperature setpoint.
</li>
<li>
The primary airflow setpoint shall be the minimum flow <code>VActMin_flow</code>.
</li>
<li>
The heating coil shall be modulated to maintain the discharge temperature at setpoint.
</li>
</ul>
</li>
<li>
The VAV damper shall be modulated by a control loop to maintain the measured primary
airflow at the setpoint.
</li>
<li>
Fan control
<ul>
<li>
Fan shall run whenever zone state is heating or cooling state, or if the associated
zone group is in occupied mode. Prior to starting fan, the damper is first driven
fully closed to ensure that the fan is not rotating backward. Once the fan is
proven on (<code>u1Fan=true</code>) for a fixed time delay (15 seconds), the damper
override is released.
</li>
<li>
When the zone stats is cooling (<code>uCoo &gt; 0</code>), the series fan airflow setpoint
shall be the larger of <code>VOAMin_flow</code> and the <code>VPri_flow_Set</code>.
If supply air temperature <code>TSup</code> from the AHU is greater than
room temperature <code>TZon</code>, the series fan airflow setpoint shall be no higher
than <code>VOAMin_flow</code>.
</li>
<li>
When the zone state is Deadband (<code>uCoo=0</code> and <code>uHea=0</code>),
the series fan airflow setpoint shall be equal to <code>VOAMin_flow</code>.
</li>
<li>
When the zone state is Heating (<code>uHea &gt; 0</code>), as the
heating-loop output <code>uHea</code> increases from 50% to 100%, it shall reset
the series fan airflow setpoint from <code>VOAMin_flow</code> to the maximum heating-fan
airflow setpoint <code>maxRat</code>.
</li>
</ul>
</li>
</ol>
<p>The sequences of controlling fan, damper position for variable-volume
series fan-powered terminal unit are described in the following figure below.</p>
<p align=\"center\">
<img alt=\"Image of damper and fan control for variable-volume series fan-powered terminal unit\"
src=\"modelica://Buildings/Resources/Images/Controls/OBC/ASHRAE/G36/TerminalUnits/SeriesFanVVF/Subsequences/Damper.png\"/>
</p>
<p>
As specified in Section 5.10.7 of ASHRAE Guideline 36, the airflow setpoint could be
override by providing software switches that interlock to a system-level point to:
</p>
<ol>
<li>
when <code>oveFloSet</code> equals to 1, force the zone airflow setpoint
<code>VPri_flow_Set</code> to zero,
</li>
<li>
when <code>oveFloSet</code> equals to 2, force the zone airflow setpoint
<code>VPri_flow_Set</code> to zone cooling maximum airflow rate
<code>VCooMax_flow</code>,
</li>
<li>
when <code>oveFloSet</code> equals to 3, force the zone airflow setpoint
<code>VPri_flow_Set</code> to zone minimum airflow setpoint
<code>VMin_flow</code>.
</li>
</ol>
</html>", revisions="<html>
<ul>
<li>
August 24, 2023, by Jianjun Hu:<br/>
Added AHU supply fan status for damper position reset.<br/>
This is for <a href=\"https://github.com/lbl-srg/modelica-buildings/issues/3257\">issue 3257</a>.
</li>
<li>
January 12, 2023, by Jianjun Hu:<br/>
Removed the parameter <code>have_preIndDam</code> to exclude the option of using pressure independant damper.<br/>
This is for <a href=\"https://github.com/lbl-srg/modelica-buildings/issues/3139\">issue 3139</a>.
</li>
<li>
August 1, 2020, by Jianjun Hu:<br/>
First implementation.
</li>
</ul>
</html>"));
end DamperValves;